5-way image classification set "datav2" from GitHub (imlawcs/smart-trash-bin); label vocabulary: metal, paper, plastic, trash cardboard, trash.

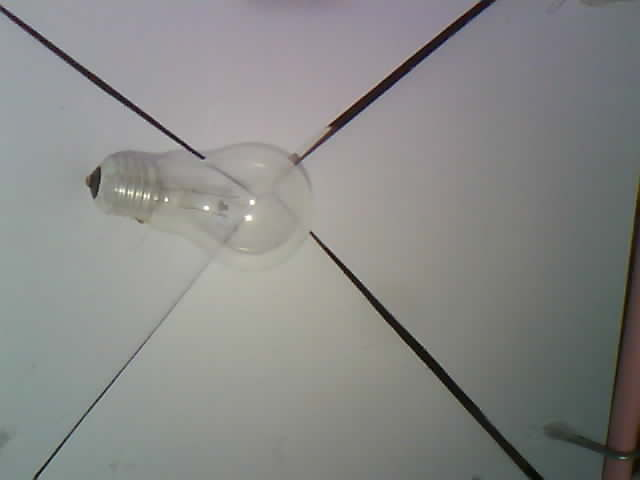
Label: trash

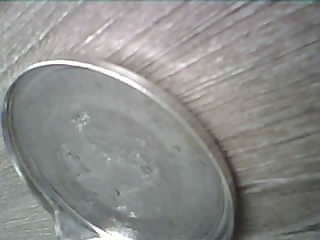
Label: metal

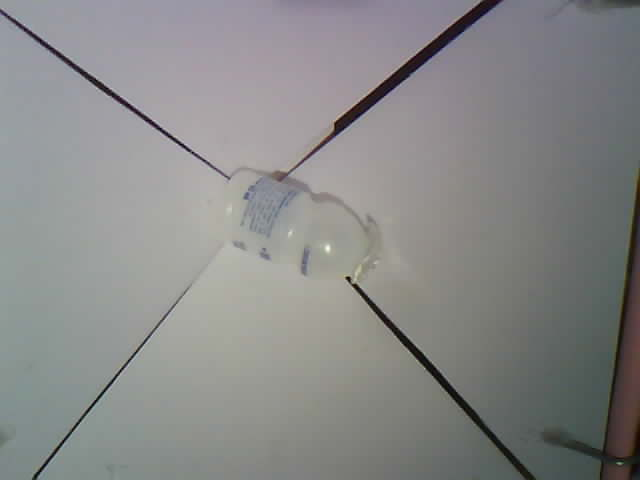
Label: plastic

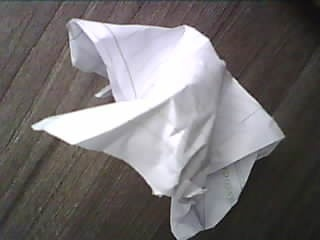
Label: paper

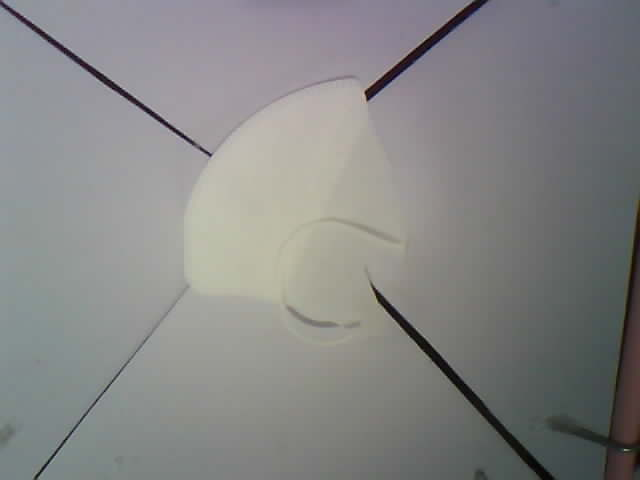
Label: trash

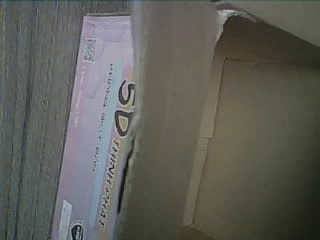
Label: trash cardboard
